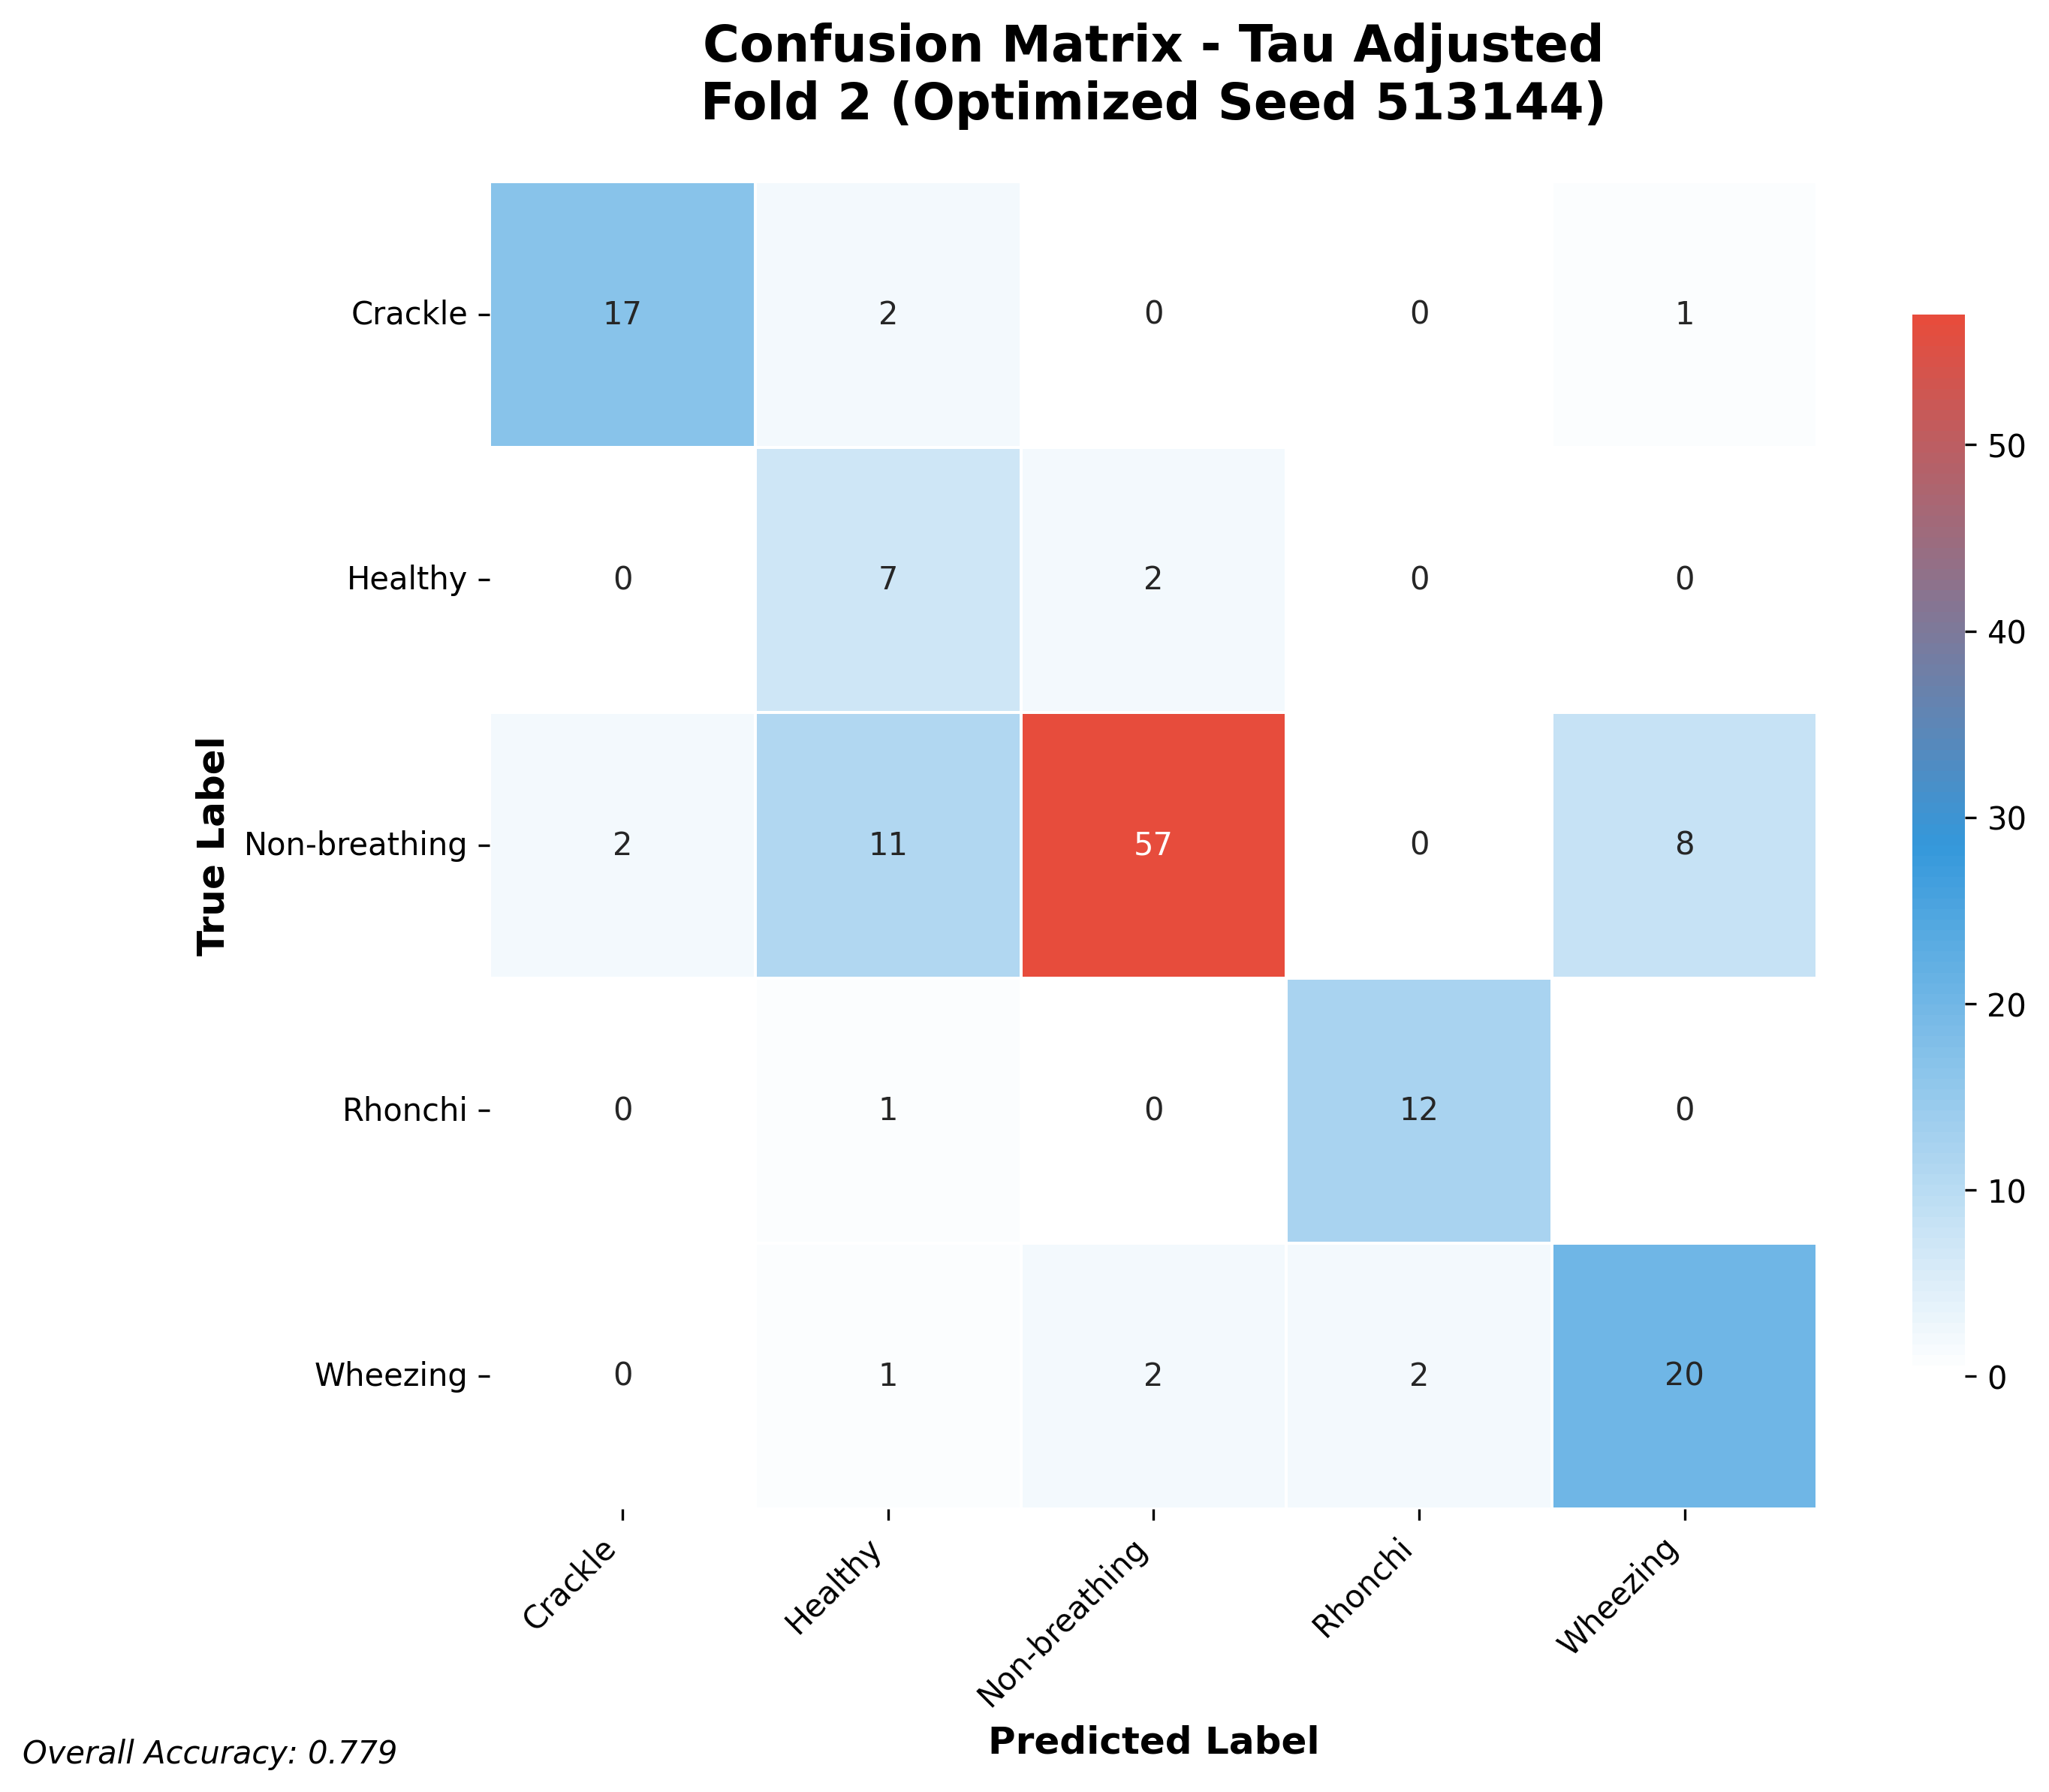

The table this chart was drawn from, first rows:
17, 2, 0, 0, 1
0, 7, 2, 0, 0
2, 11, 57, 0, 8
0, 1, 0, 12, 0
0, 1, 2, 2, 20
